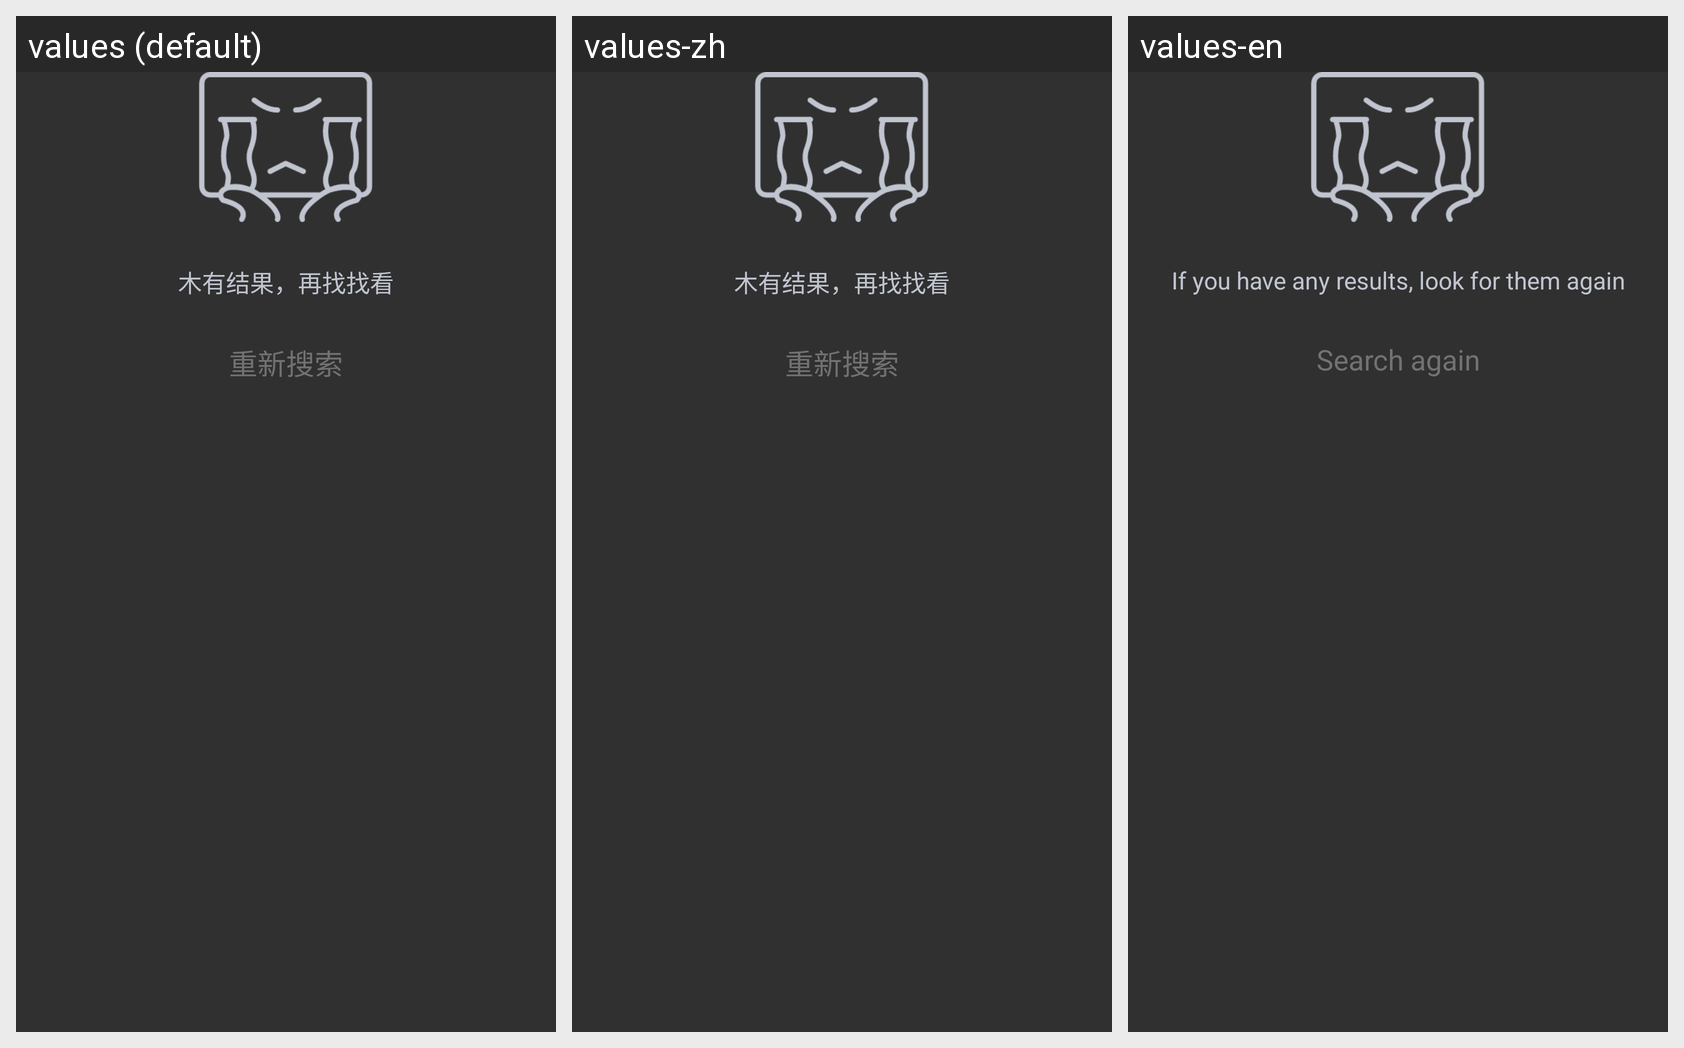

The same Android screen rendered under several of its app's locales, left to right. List the strings drawn on it with the default value and each locale's translation.
Android screen res/layout/load_noresult.xml rendered under 3 locales, left to right: values (default), values-zh, values-en. Device: Nexus 5 (rendered at 1080×1920; each locale shown at half size, 540×960, under a caption strip naming it); theme AppTheme.Translucent.
Strings drawn on this screen, with the default value and each locale's value (text and hints the layout hard-codes, and strings that could not be matched under every locale, appear in the picture but are not listed):

common_search_noresult
  values: 木有结果，再找找看
  values-zh: 木有结果，再找找看
  values-en: If you have any results, look for them again

str38
  values: 重新搜索
  values-zh: 重新搜索
  values-en: Search again
